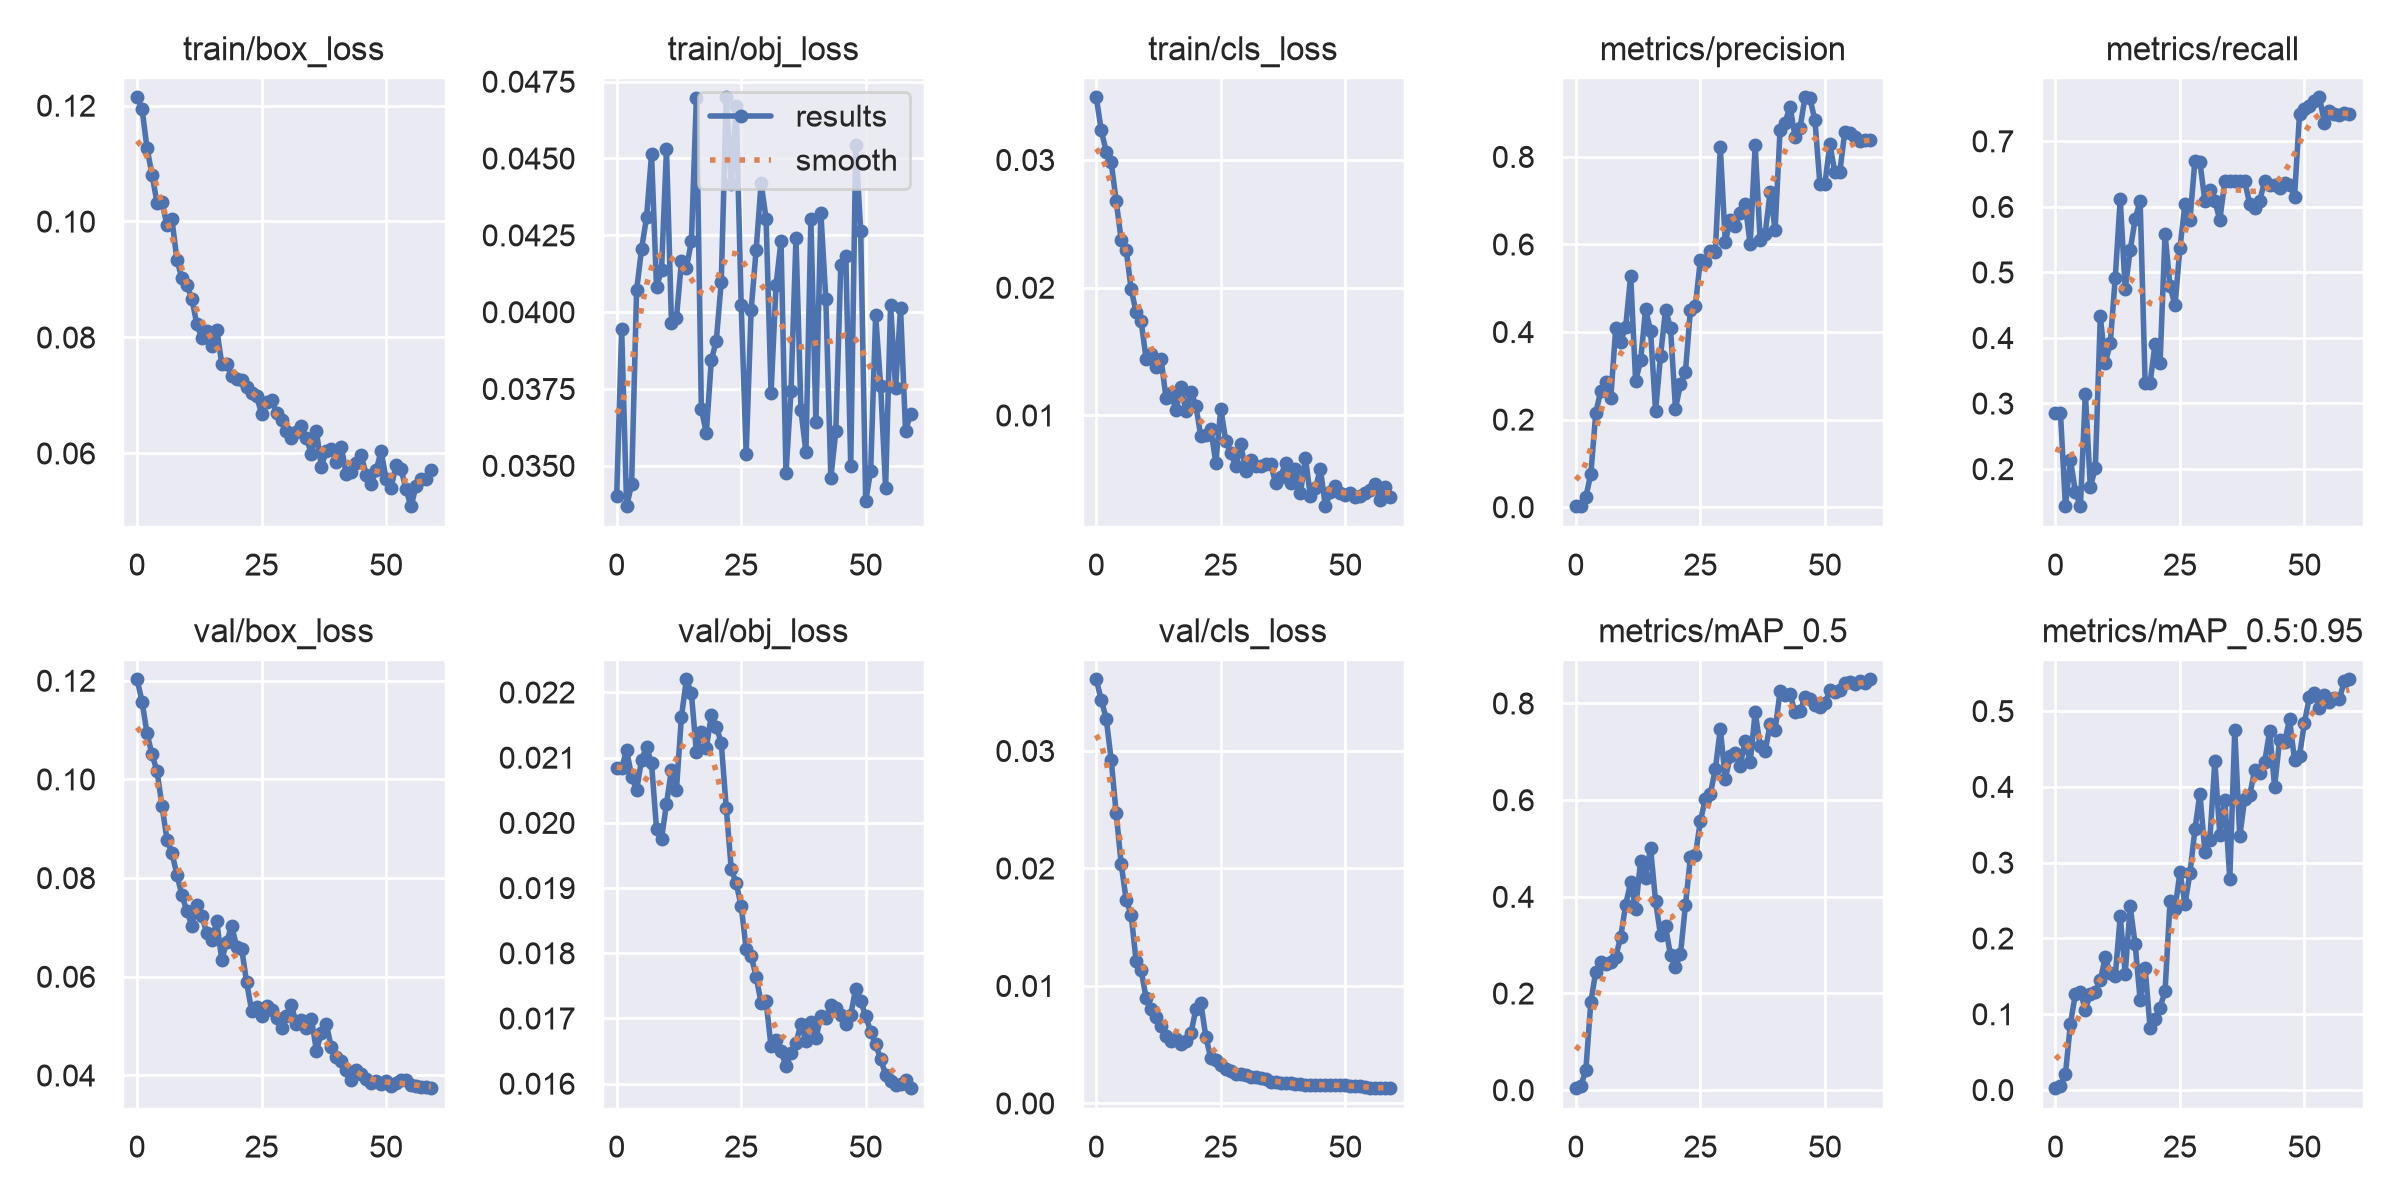

Values plotted in this chart, from the file beside it:
epoch, train/box_loss, train/obj_loss, train/cls_loss, metrics/precision, metrics/recall, metrics/mAP_0.5, metrics/mAP_0.5:0.95, val/box_loss, val/obj_loss, val/cls_loss, x/lr0, x/lr1, x/lr2
0, 0.1214, 0.03402, 0.03489, 0.001416, 0.2857, 0.003303, 0.001916, 0.1202, 0.02084, 0.03608, 0.0937, 0.0007, 0.0007
1, 0.1194, 0.03943, 0.03231, 0.002857, 0.2857, 0.009423, 0.004818, 0.1158, 0.02084, 0.03432, 0.08647, 0.001475, 0.001475
2, 0.1126, 0.03367, 0.03065, 0.02296, 0.1429, 0.04104, 0.02076, 0.1093, 0.02112, 0.03275, 0.07922, 0.002224, 0.002224
3, 0.1081, 0.03441, 0.0298, 0.07546, 0.2143, 0.1822, 0.08716, 0.105, 0.02071, 0.0292, 0.07195, 0.002946, 0.002946
4, 0.1032, 0.04071, 0.02677, 0.2155, 0.165, 0.245, 0.1269, 0.1017, 0.0205, 0.02468, 0.06464, 0.003643, 0.003643
5, 0.1033, 0.04206, 0.02373, 0.2657, 0.1429, 0.2645, 0.1295, 0.09466, 0.02097, 0.02039, 0.05731, 0.004312, 0.004312
6, 0.0994, 0.04309, 0.02296, 0.2856, 0.3151, 0.2609, 0.106, 0.08779, 0.02116, 0.01733, 0.04995, 0.004955, 0.004955
7, 0.1004, 0.04513, 0.01989, 0.2486, 0.1723, 0.2645, 0.1266, 0.08507, 0.02091, 0.01606, 0.04257, 0.005572, 0.005572
8, 0.09339, 0.04081, 0.01806, 0.4086, 0.2017, 0.2759, 0.1298, 0.08066, 0.0199, 0.0121, 0.03516, 0.006163, 0.006163
9, 0.09017, 0.04137, 0.01737, 0.378, 0.4328, 0.3166, 0.145, 0.07651, 0.01975, 0.01134, 0.02773, 0.006727, 0.006727
10, 0.08903, 0.0453, 0.01445, 0.4119, 0.3613, 0.3839, 0.1748, 0.07332, 0.02029, 0.009003, 0.02026, 0.007265, 0.007265
11, 0.08669, 0.03966, 0.01482, 0.5281, 0.3915, 0.4298, 0.1537, 0.07036, 0.02082, 0.00807, 0.01278, 0.007776, 0.007776
12, 0.08223, 0.03981, 0.01379, 0.2878, 0.4916, 0.375, 0.1501, 0.07462, 0.0205, 0.007333, 0.00802, 0.00802, 0.00802
13, 0.0799, 0.04165, 0.01443, 0.3348, 0.6118, 0.4748, 0.229, 0.07234, 0.02162, 0.00658, 0.00802, 0.00802, 0.00802
14, 0.0811, 0.04144, 0.01137, 0.4522, 0.4748, 0.4397, 0.1534, 0.0688, 0.0222, 0.005753, 0.007855, 0.007855, 0.007855
15, 0.07856, 0.0423, 0.01172, 0.4023, 0.5336, 0.5006, 0.2422, 0.06741, 0.02199, 0.005337, 0.00769, 0.00769, 0.00769
16, 0.08134, 0.04695, 0.01039, 0.2193, 0.5813, 0.3908, 0.1921, 0.07119, 0.02109, 0.005501, 0.007525, 0.007525, 0.007525
17, 0.07549, 0.03685, 0.01225, 0.3458, 0.6092, 0.3201, 0.1189, 0.06336, 0.0214, 0.005041, 0.00736, 0.00736, 0.00736
18, 0.07535, 0.03606, 0.01034, 0.4503, 0.3319, 0.3385, 0.1611, 0.06711, 0.02115, 0.005318, 0.007195, 0.007195, 0.007195
19, 0.07331, 0.03843, 0.01185, 0.4098, 0.3319, 0.2789, 0.08164, 0.0703, 0.02165, 0.005973, 0.00703, 0.00703, 0.00703
20, 0.0728, 0.03906, 0.01075, 0.2247, 0.3908, 0.255, 0.0935, 0.06606, 0.02148, 0.00801, 0.006865, 0.006865, 0.006865
21, 0.07267, 0.04099, 0.008344, 0.2807, 0.3613, 0.2809, 0.1087, 0.06568, 0.02123, 0.008525, 0.0067, 0.0067, 0.0067
22, 0.07141, 0.04699, 0.008482, 0.3095, 0.5586, 0.3824, 0.1301, 0.05883, 0.02023, 0.005652, 0.006535, 0.006535, 0.006535
23, 0.07033, 0.04415, 0.008907, 0.4504, 0.479, 0.4815, 0.2489, 0.05314, 0.0193, 0.003841, 0.00637, 0.00637, 0.00637
24, 0.0699, 0.0467, 0.006292, 0.4597, 0.4496, 0.486, 0.2393, 0.05382, 0.01907, 0.003688, 0.006205, 0.006205, 0.006205
25, 0.06681, 0.04023, 0.01051, 0.5649, 0.5378, 0.5566, 0.2872, 0.05195, 0.01872, 0.003303, 0.00604, 0.00604, 0.00604
26, 0.06888, 0.0354, 0.008009, 0.559, 0.604, 0.6029, 0.2453, 0.05403, 0.01806, 0.002953, 0.005875, 0.005875, 0.005875
27, 0.06921, 0.04007, 0.007088, 0.5839, 0.5798, 0.613, 0.2858, 0.0532, 0.01796, 0.002731, 0.00571, 0.00571, 0.00571
28, 0.06695, 0.04201, 0.006032, 0.5825, 0.6702, 0.6638, 0.3437, 0.05167, 0.01764, 0.002492, 0.005545, 0.005545, 0.005545
29, 0.06577, 0.04419, 0.007758, 0.8225, 0.6681, 0.7469, 0.391, 0.04959, 0.01724, 0.002523, 0.00538, 0.00538, 0.00538
30, 0.06384, 0.04304, 0.005677, 0.6048, 0.6092, 0.6445, 0.3141, 0.05202, 0.01726, 0.002409, 0.005215, 0.005215, 0.005215
31, 0.06266, 0.03737, 0.006525, 0.6553, 0.6252, 0.6908, 0.3304, 0.05418, 0.01657, 0.002249, 0.00505, 0.00505, 0.00505
32, 0.06364, 0.04087, 0.006039, 0.6429, 0.6092, 0.6975, 0.4337, 0.05033, 0.01667, 0.002219, 0.004885, 0.004885, 0.004885
33, 0.06472, 0.04232, 0.006029, 0.6713, 0.5798, 0.6713, 0.3367, 0.05113, 0.0165, 0.002183, 0.00472, 0.00472, 0.00472
34, 0.06261, 0.03475, 0.006158, 0.6911, 0.6387, 0.723, 0.3819, 0.04965, 0.01627, 0.002109, 0.004555, 0.004555, 0.004555
35, 0.05993, 0.03743, 0.006222, 0.5999, 0.6387, 0.6781, 0.2786, 0.05149, 0.01647, 0.001847, 0.00439, 0.00439, 0.00439
36, 0.06384, 0.0424, 0.00471, 0.8266, 0.6387, 0.7815, 0.4747, 0.04503, 0.01663, 0.001787, 0.004225, 0.004225, 0.004225
37, 0.05769, 0.03681, 0.005168, 0.6089, 0.6387, 0.7126, 0.3347, 0.04855, 0.01691, 0.001692, 0.00406, 0.00406, 0.00406
38, 0.06044, 0.03544, 0.006284, 0.6232, 0.6387, 0.7008, 0.3844, 0.05035, 0.01666, 0.001723, 0.003895, 0.003895, 0.003895
39, 0.06073, 0.04303, 0.004731, 0.7194, 0.6047, 0.7568, 0.389, 0.04572, 0.01694, 0.001703, 0.00373, 0.00373, 0.00373
40, 0.05848, 0.03642, 0.005803, 0.6334, 0.5977, 0.7448, 0.422, 0.04377, 0.01669, 0.001681, 0.003565, 0.003565, 0.003565
41, 0.06115, 0.04323, 0.003938, 0.8613, 0.6092, 0.8247, 0.4177, 0.04281, 0.01704, 0.001632, 0.0034, 0.0034, 0.0034
42, 0.05639, 0.04041, 0.006648, 0.8782, 0.6387, 0.8171, 0.4329, 0.04102, 0.017, 0.001587, 0.003235, 0.003235, 0.003235
43, 0.05682, 0.0346, 0.003651, 0.9143, 0.6337, 0.8193, 0.4731, 0.03902, 0.01721, 0.001566, 0.00307, 0.00307, 0.00307
44, 0.05841, 0.03612, 0.004274, 0.8461, 0.634, 0.7815, 0.4, 0.04108, 0.01716, 0.00156, 0.002905, 0.002905, 0.002905
45, 0.05966, 0.04152, 0.005815, 0.8651, 0.6288, 0.7833, 0.4615, 0.04031, 0.01705, 0.001581, 0.00274, 0.00274, 0.00274
46, 0.05634, 0.04182, 0.002865, 0.9357, 0.6368, 0.8131, 0.4592, 0.03928, 0.01692, 0.001598, 0.002575, 0.002575, 0.002575
47, 0.05468, 0.035, 0.003969, 0.9334, 0.6333, 0.8095, 0.4889, 0.03839, 0.01706, 0.001572, 0.00241, 0.00241, 0.00241
48, 0.05706, 0.04543, 0.004432, 0.8836, 0.6156, 0.7968, 0.4354, 0.0389, 0.01746, 0.001566, 0.002245, 0.002245, 0.002245
49, 0.06037, 0.04264, 0.003915, 0.7378, 0.7411, 0.7916, 0.4412, 0.03823, 0.01726, 0.001534, 0.00208, 0.00208, 0.00208
50, 0.0556, 0.03385, 0.003727, 0.7377, 0.7496, 0.8001, 0.4848, 0.03883, 0.01703, 0.001533, 0.001915, 0.001915, 0.001915
51, 0.05406, 0.03483, 0.003881, 0.8292, 0.7537, 0.8278, 0.519, 0.03776, 0.0168, 0.001505, 0.00175, 0.00175, 0.00175
52, 0.05794, 0.0399, 0.003616, 0.7648, 0.7613, 0.8232, 0.5232, 0.03842, 0.0166, 0.001447, 0.001585, 0.001585, 0.001585
53, 0.05731, 0.03761, 0.00365, 0.766, 0.7669, 0.827, 0.5038, 0.03906, 0.01638, 0.001451, 0.00142, 0.00142, 0.00142
54, 0.05379, 0.03428, 0.003947, 0.8569, 0.7283, 0.8419, 0.5214, 0.03907, 0.01614, 0.001399, 0.001255, 0.001255, 0.001255
55, 0.05083, 0.04024, 0.004122, 0.8536, 0.7468, 0.8434, 0.5125, 0.03811, 0.01605, 0.001345, 0.00109, 0.00109, 0.00109
56, 0.05429, 0.03752, 0.004611, 0.8445, 0.7417, 0.8407, 0.5173, 0.03782, 0.01598, 0.001322, 0.000925, 0.000925, 0.000925
57, 0.05562, 0.04014, 0.003338, 0.8367, 0.7395, 0.8469, 0.5154, 0.03757, 0.01599, 0.001279, 0.00076, 0.00076, 0.00076
58, 0.05551, 0.03613, 0.004357, 0.8373, 0.7426, 0.8417, 0.5397, 0.03759, 0.01605, 0.001266, 0.000595, 0.000595, 0.000595
59, 0.05708, 0.03669, 0.003635, 0.8384, 0.7411, 0.8496, 0.5417, 0.03734, 0.01593, 0.001292, 0.00043, 0.00043, 0.00043
